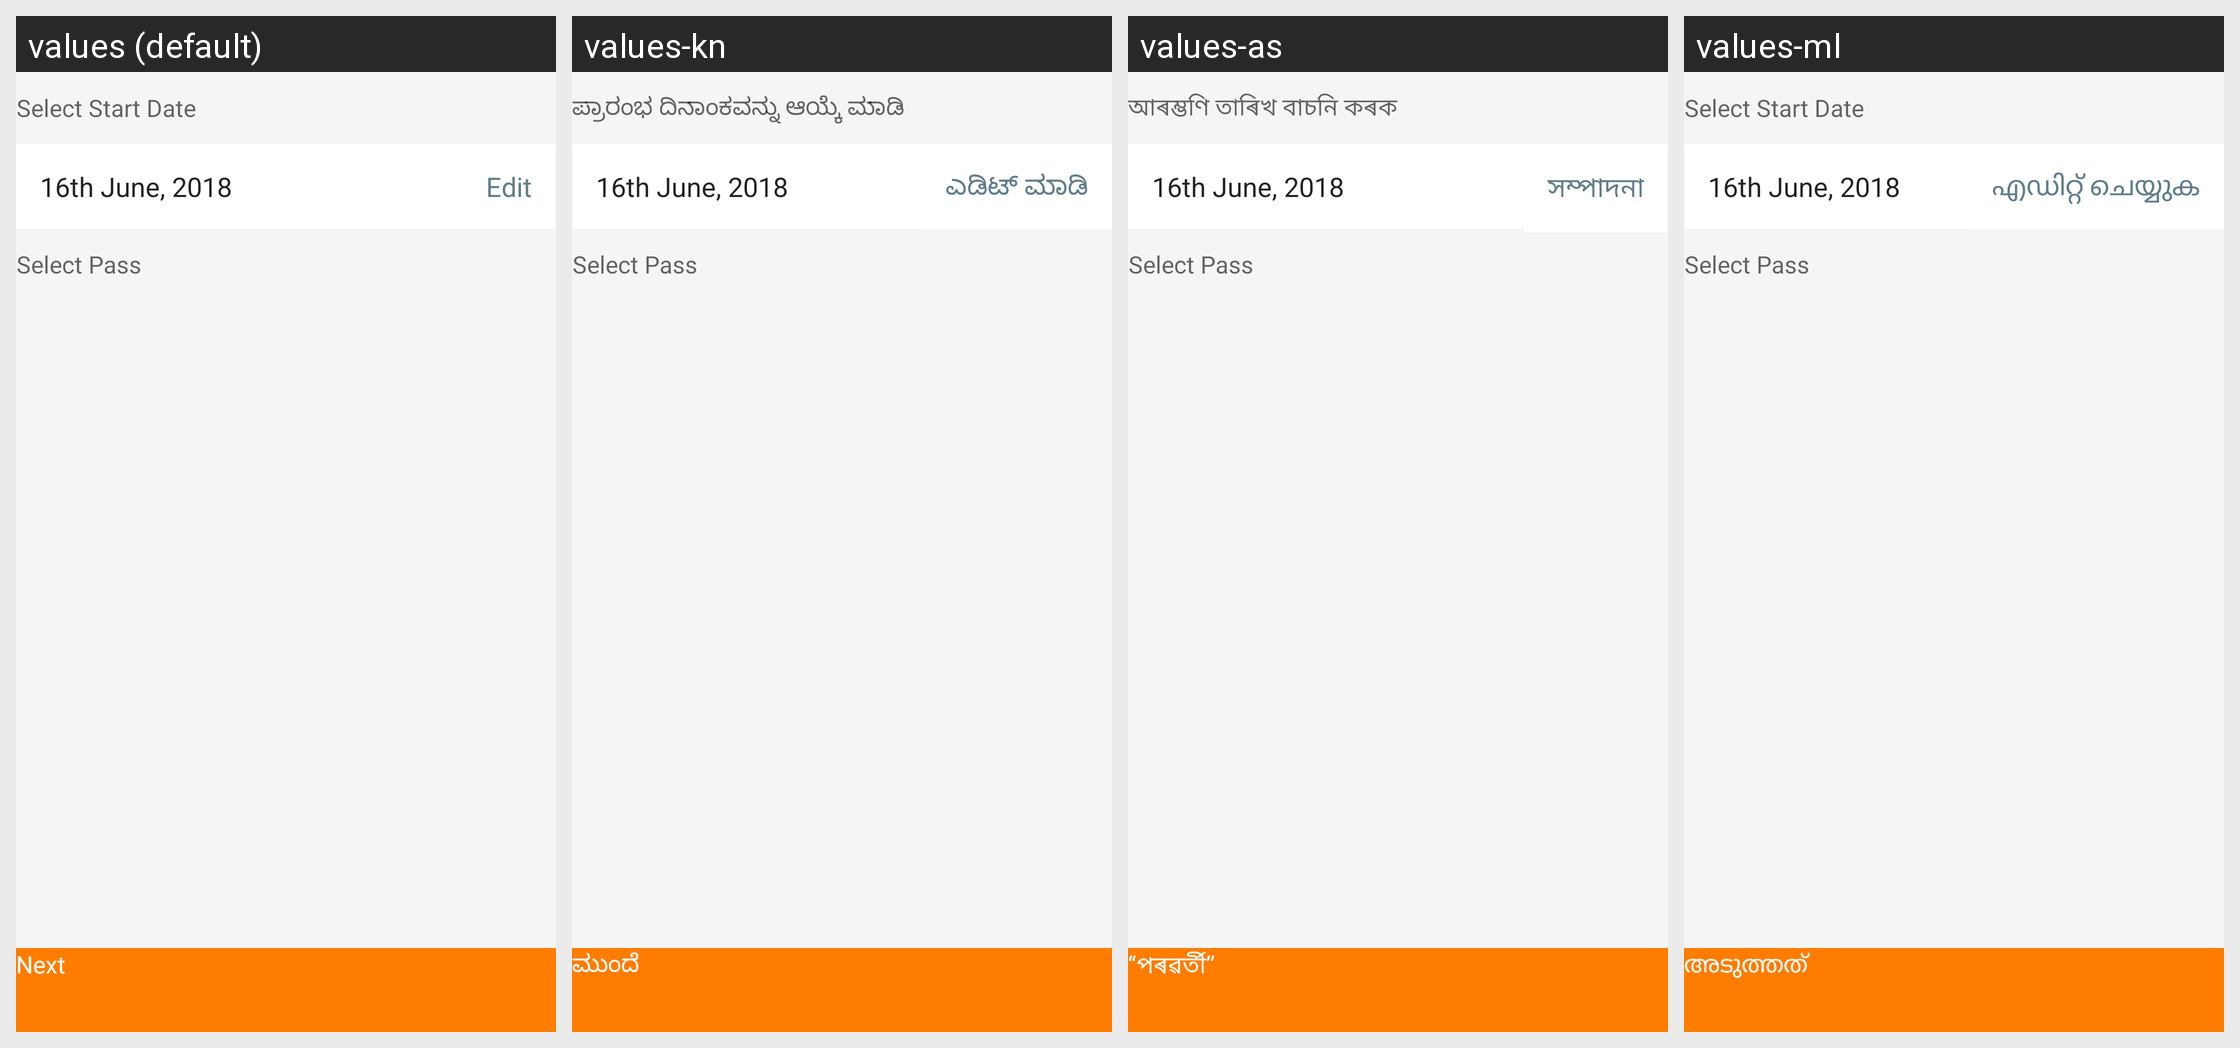

Translations of the strings shown on this Android screen, per locale in the grid:
Android screen res/layout/fragment_renew_super_pass.xml rendered under 4 locales, left to right: values (default), values-kn, values-as, values-ml. Device: Nexus 5 (rendered at 1080×1920; each locale shown at half size, 540×960, under a caption strip naming it); theme ZophopTheme.
Other locales in the repository, not shown: values-bn, values-hi, values-mr, values-tl, values-tm.
Strings drawn on this screen, with the default value and each locale's value (text and hints the layout hard-codes, and strings that could not be matched under every locale, appear in the picture but are not listed):

select_pass_start_date
  values: Select Start Date
  values-kn: ಪ್ರಾರಂಭ ದಿನಾಂಕವನ್ನು ಆಯ್ಕೆ ಮಾಡಿ
  values-as: আৰম্ভণি তাৰিখ বাচনি কৰক
  values-ml: Select Start Date  [not translated; the default value is used]

edit
  values: Edit
  values-kn: ಎಡಿಟ್ ಮಾಡಿ
  values-as: সম্পাদনা
  values-ml: എഡിറ്റ് ചെയ്യുക

next
  values: Next
  values-kn: ಮುಂದೆ
  values-as: ‘‘পৰৱৰ্তী’’
  values-ml: അടുത്തത്
